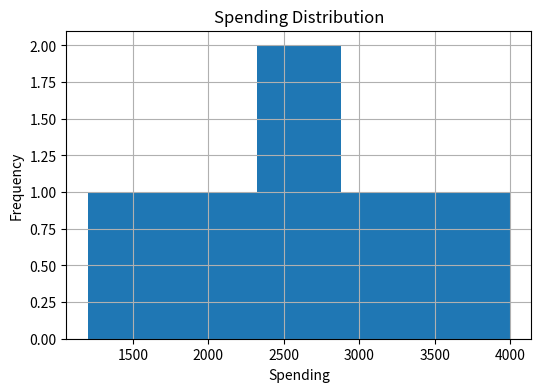
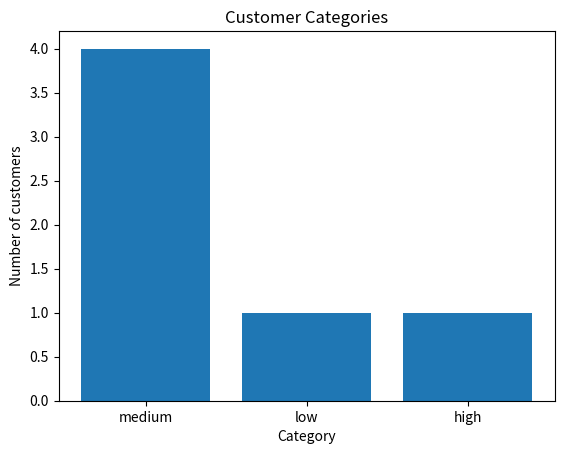

These figures' Python source, in order:
import pandas as pd
import matplotlib.pyplot as plt
data = {
    "Customer_ID": ["C101", "C102", "C103", "C104", "C105", "C106"],
    "Age": [22, 25, None, 28, 35, 40],
    "Spending": [1200, None, 2500, 2000, 3200, 4000],
    "Visits": [5, 8, 10, None, 12, 15]
}
df = pd.DataFrame(data)

#handle missing values
df["Age"]= df["Age"].fillna(df["Age"].mean())
df["Spending"]= df["Spending"].fillna(df["Spending"].mean())
df["Visits"]= df["Visits"].fillna(df["Visits"].mean())
print(df)

#group customer
group_customer = df.groupby("Customer_ID")["Spending"].sum()
print(group_customer)

#spending distribution
plt.figure(figsize = (6,4))
plt.hist(df["Spending"],bins = 5)
plt.title("Spending Distribution")
plt.xlabel("Spending")
plt.ylabel("Frequency")
plt.grid(True)
plt.show()

#segments
def Category(Spending):
    if Spending >= 4000:
        return "high"
    elif Spending >= 2000:
        return "medium"
    else:
        return "low"
df["Category"]  = df["Spending"].apply(Category)  
 
 #high value customers
print(df[df["Category"] == "high"])  

#low engagement users
print(df[df["Visits"] < df["Visits"].mean()])  

#Customer Categories
segment = df["Category"].value_counts()
plt.bar(segment.index,segment.values)
plt.title("Customer Categories")
plt.xlabel("Category")
plt.ylabel("Number of customers")
plt.show()

# Business Strategies
print("\nBusiness Strategies:")
print("- Offer rewards to high-value customers")
print("- Send promotional offers to low-engagement users")
print("- Provide personalized recommendations")
